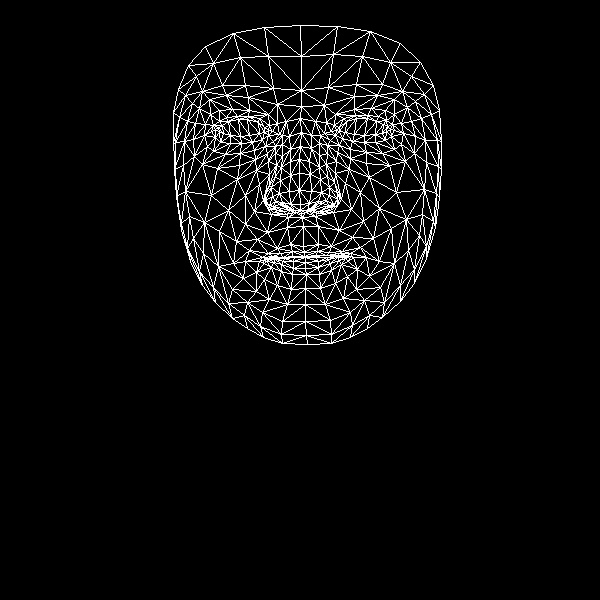

The data file committed next to this chart (first rows):
, x, y
0, 303, 246
1, 300, 204
2, 302, 217
3, 290, 161
4, 299, 190
5, 299, 173
6, 301, 132
7, 219, 132
8, 301, 106
9, 301, 90
10, 300, 25
11, 304, 252
12, 304, 256
13, 305, 257
14, 305, 257
15, 305, 262
16, 305, 268
17, 306, 274
18, 305, 288
19, 300, 210
20, 290, 210
21, 178, 89
22, 252, 142
23, 241, 143
24, 230, 143
25, 215, 137
26, 262, 139
27, 237, 116
28, 248, 116
29, 226, 117
30, 219, 121
31, 207, 146
32, 262, 312
33, 215, 129
34, 175, 142
35, 193, 139
36, 245, 195
37, 290, 244
38, 292, 256
39, 277, 248
40, 268, 253
41, 283, 257
42, 275, 258
43, 256, 272
44, 290, 204
45, 289, 191
46, 199, 108
47, 268, 161
48, 265, 200
49, 265, 193
50, 211, 195
51, 290, 175
52, 226, 95
53, 209, 99
54, 188, 65
55, 277, 104
56, 259, 118
57, 245, 261
58, 190, 261
59, 275, 208
... 408 more rows
